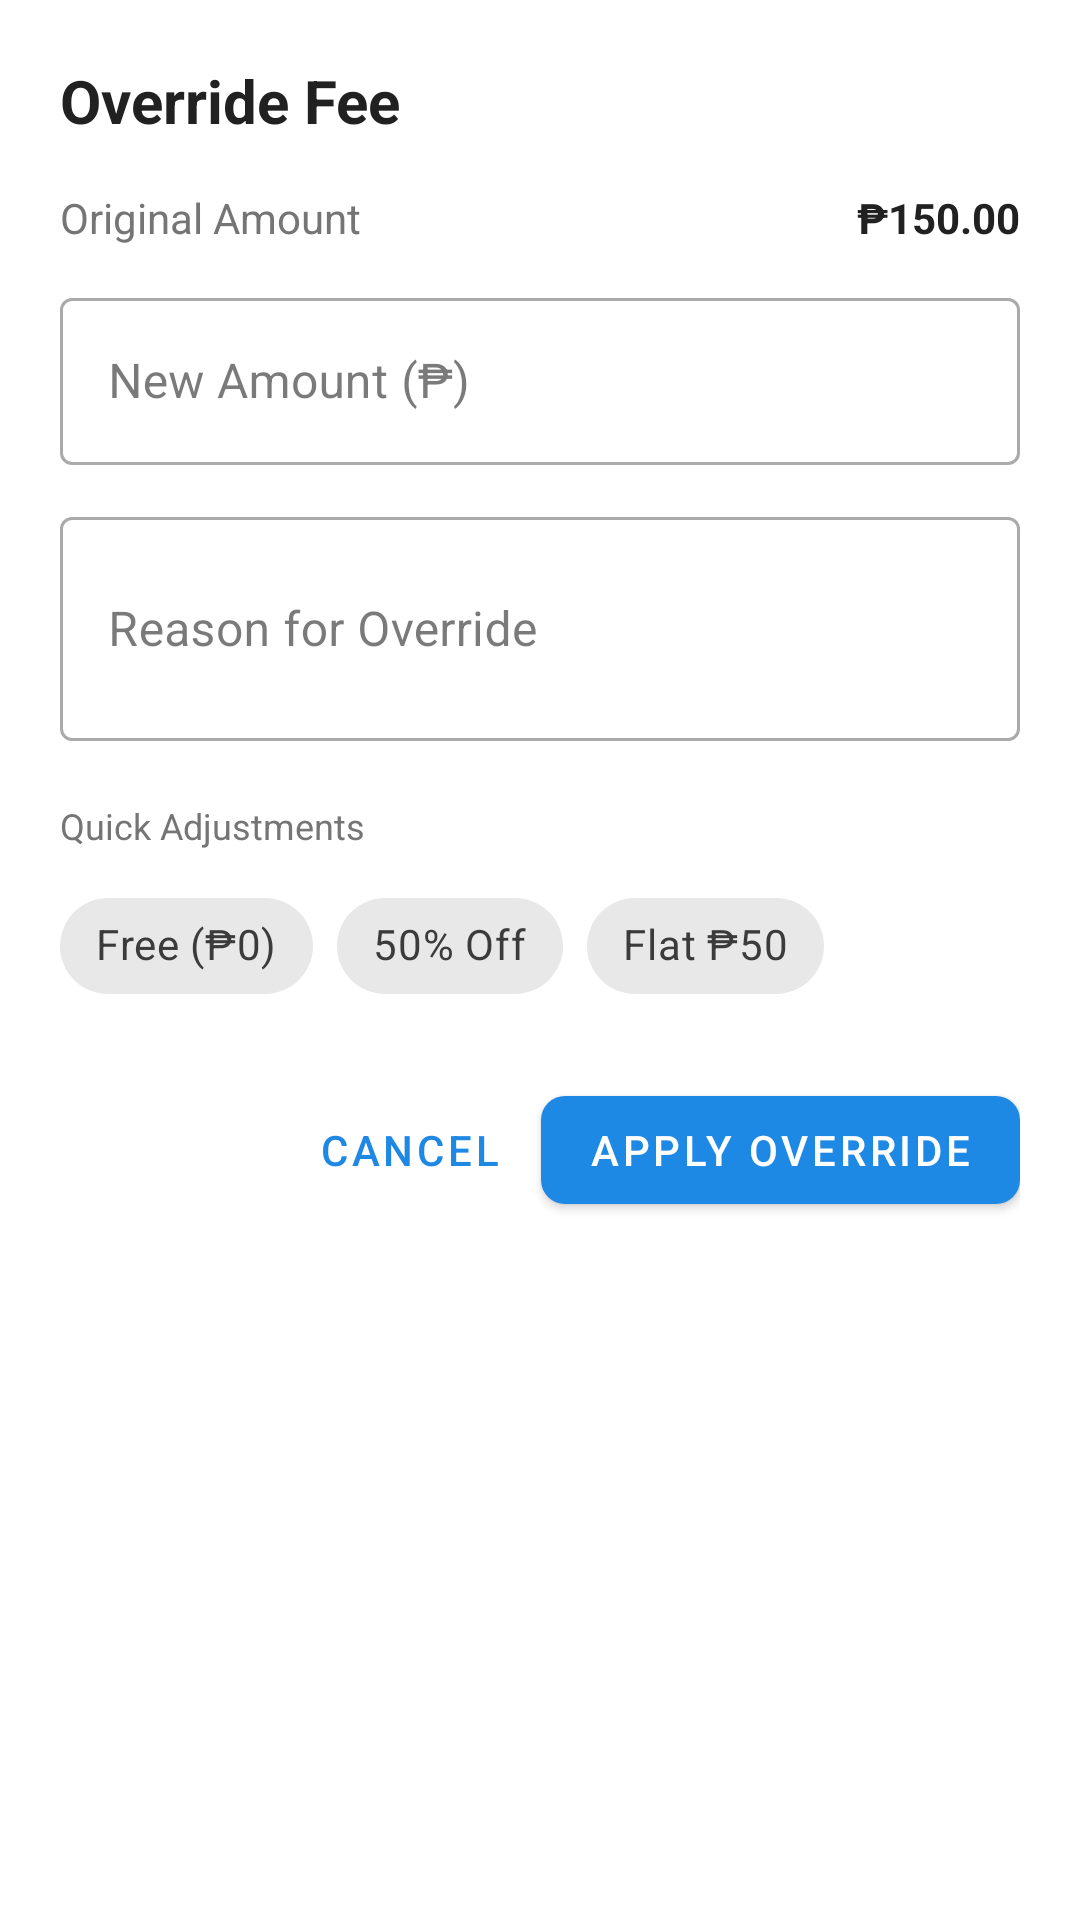

Reconstruct the res/layout file that produces this screen, plus the resources it refers to.
<!-- AndroidManifest.xml: application theme Theme.LinkNPark -->
<!-- res/layout/dialog_fee_override.xml -->
<?xml version="1.0" encoding="utf-8"?>
<LinearLayout
    xmlns:android="http://schemas.android.com/apk/res/android"
    xmlns:app="http://schemas.android.com/apk/res-auto"
    android:layout_width="match_parent"
    android:layout_height="wrap_content"
    android:orientation="vertical"
    android:padding="20dp">

    <TextView
        android:layout_width="wrap_content"
        android:layout_height="wrap_content"
        android:text="Override Fee"
        android:textSize="20sp"
        android:textStyle="bold"
        android:textColor="@color/text_primary"
        android:layout_marginBottom="16dp" />

    
    <LinearLayout
        android:layout_width="match_parent"
        android:layout_height="wrap_content"
        android:orientation="horizontal"
        android:layout_marginBottom="12dp">

        <TextView
            android:layout_width="0dp"
            android:layout_height="wrap_content"
            android:layout_weight="1"
            android:text="Original Amount"
            android:textColor="@color/text_secondary" />

        <TextView
            android:id="@+id/tvOriginalAmount"
            android:layout_width="wrap_content"
            android:layout_height="wrap_content"
            android:text="₱150.00"
            android:textStyle="bold"
            android:textColor="@color/text_primary" />

    </LinearLayout>

    
    <com.google.android.material.textfield.TextInputLayout
        android:layout_width="match_parent"
        android:layout_height="wrap_content"
        android:hint="New Amount (₱)"
        style="@style/Widget.MaterialComponents.TextInputLayout.OutlinedBox"
        android:layout_marginBottom="12dp">

        <com.google.android.material.textfield.TextInputEditText
            android:id="@+id/etNewAmount"
            android:layout_width="match_parent"
            android:layout_height="wrap_content"
            android:inputType="numberDecimal" />

    </com.google.android.material.textfield.TextInputLayout>

    
    <com.google.android.material.textfield.TextInputLayout
        android:layout_width="match_parent"
        android:layout_height="wrap_content"
        android:hint="Reason for Override"
        style="@style/Widget.MaterialComponents.TextInputLayout.OutlinedBox"
        android:layout_marginBottom="20dp">

        <com.google.android.material.textfield.TextInputEditText
            android:id="@+id/etReason"
            android:layout_width="match_parent"
            android:layout_height="wrap_content"
            android:inputType="textMultiLine"
            android:minLines="2" />

    </com.google.android.material.textfield.TextInputLayout>

    
    <TextView
        android:layout_width="wrap_content"
        android:layout_height="wrap_content"
        android:text="Quick Adjustments"
        android:textSize="12sp"
        android:textColor="@color/text_secondary"
        android:layout_marginBottom="8dp" />

    <LinearLayout
        android:layout_width="match_parent"
        android:layout_height="wrap_content"
        android:orientation="horizontal"
        android:layout_marginBottom="20dp">

        <com.google.android.material.chip.Chip
            android:id="@+id/chipFree"
            android:layout_width="wrap_content"
            android:layout_height="wrap_content"
            android:text="Free (₱0)"
            style="@style/Widget.MaterialComponents.Chip.Action" />

        <com.google.android.material.chip.Chip
            android:id="@+id/chip50Off"
            android:layout_width="wrap_content"
            android:layout_height="wrap_content"
            android:text="50% Off"
            style="@style/Widget.MaterialComponents.Chip.Action"
            android:layout_marginStart="8dp" />

        <com.google.android.material.chip.Chip
            android:id="@+id/chipFlat50"
            android:layout_width="wrap_content"
            android:layout_height="wrap_content"
            android:text="Flat ₱50"
            style="@style/Widget.MaterialComponents.Chip.Action"
            android:layout_marginStart="8dp" />

    </LinearLayout>

    
    <LinearLayout
        android:layout_width="match_parent"
        android:layout_height="wrap_content"
        android:orientation="horizontal"
        android:gravity="end">

        <com.google.android.material.button.MaterialButton
            android:id="@+id/btnCancel"
            android:layout_width="wrap_content"
            android:layout_height="wrap_content"
            android:text="Cancel"
            style="@style/Widget.MaterialComponents.Button.TextButton" />

        <com.google.android.material.button.MaterialButton
            android:id="@+id/btnApplyOverride"
            android:layout_width="wrap_content"
            android:layout_height="wrap_content"
            android:text="Apply Override"
            app:cornerRadius="8dp" />

    </LinearLayout>

</LinearLayout>
<!-- resources referenced by this layout -->
<resources>
  <color name="text_primary">#212121</color>
  <color name="text_secondary">#757575</color>
  <style name="Theme.LinkNPark" parent="Theme.MaterialComponents.DayNight.NoActionBar">
          
          <item name="colorPrimary">@color/primary_blue</item>
          <item name="colorPrimaryVariant">@color/primary_blue_dark</item>
          <item name="colorOnPrimary">@color/white</item>
          
          
          <item name="colorSecondary">@color/accent_green</item>
          <item name="colorSecondaryVariant">@color/accent_green</item>
          <item name="colorOnSecondary">@color/white</item>
          
          
          <item name="android:colorBackground">@color/background_primary</item>
          <item name="colorSurface">@color/background_card</item>
          <item name="colorOnSurface">@color/text_primary</item>
          
          
          <item name="android:statusBarColor">@color/primary_blue_dark</item>
          <item name="android:windowLightStatusBar" tools:targetApi="m">false</item>
          
          
          <item name="android:textColorPrimary">@color/text_primary</item>
          <item name="android:textColorSecondary">@color/text_secondary</item>
          <item name="android:textColorHint">@color/text_hint</item>
      </style>
  <color name="primary_blue">#1E88E5</color>
  <color name="primary_blue_dark">#1565C0</color>
  <color name="white">#FFFFFF</color>
  <color name="accent_green">#4CAF50</color>
  <color name="background_primary">#FFFFFF</color>
  <color name="background_card">#FFFFFF</color>
  <color name="text_hint">#BDBDBD</color>
</resources>
